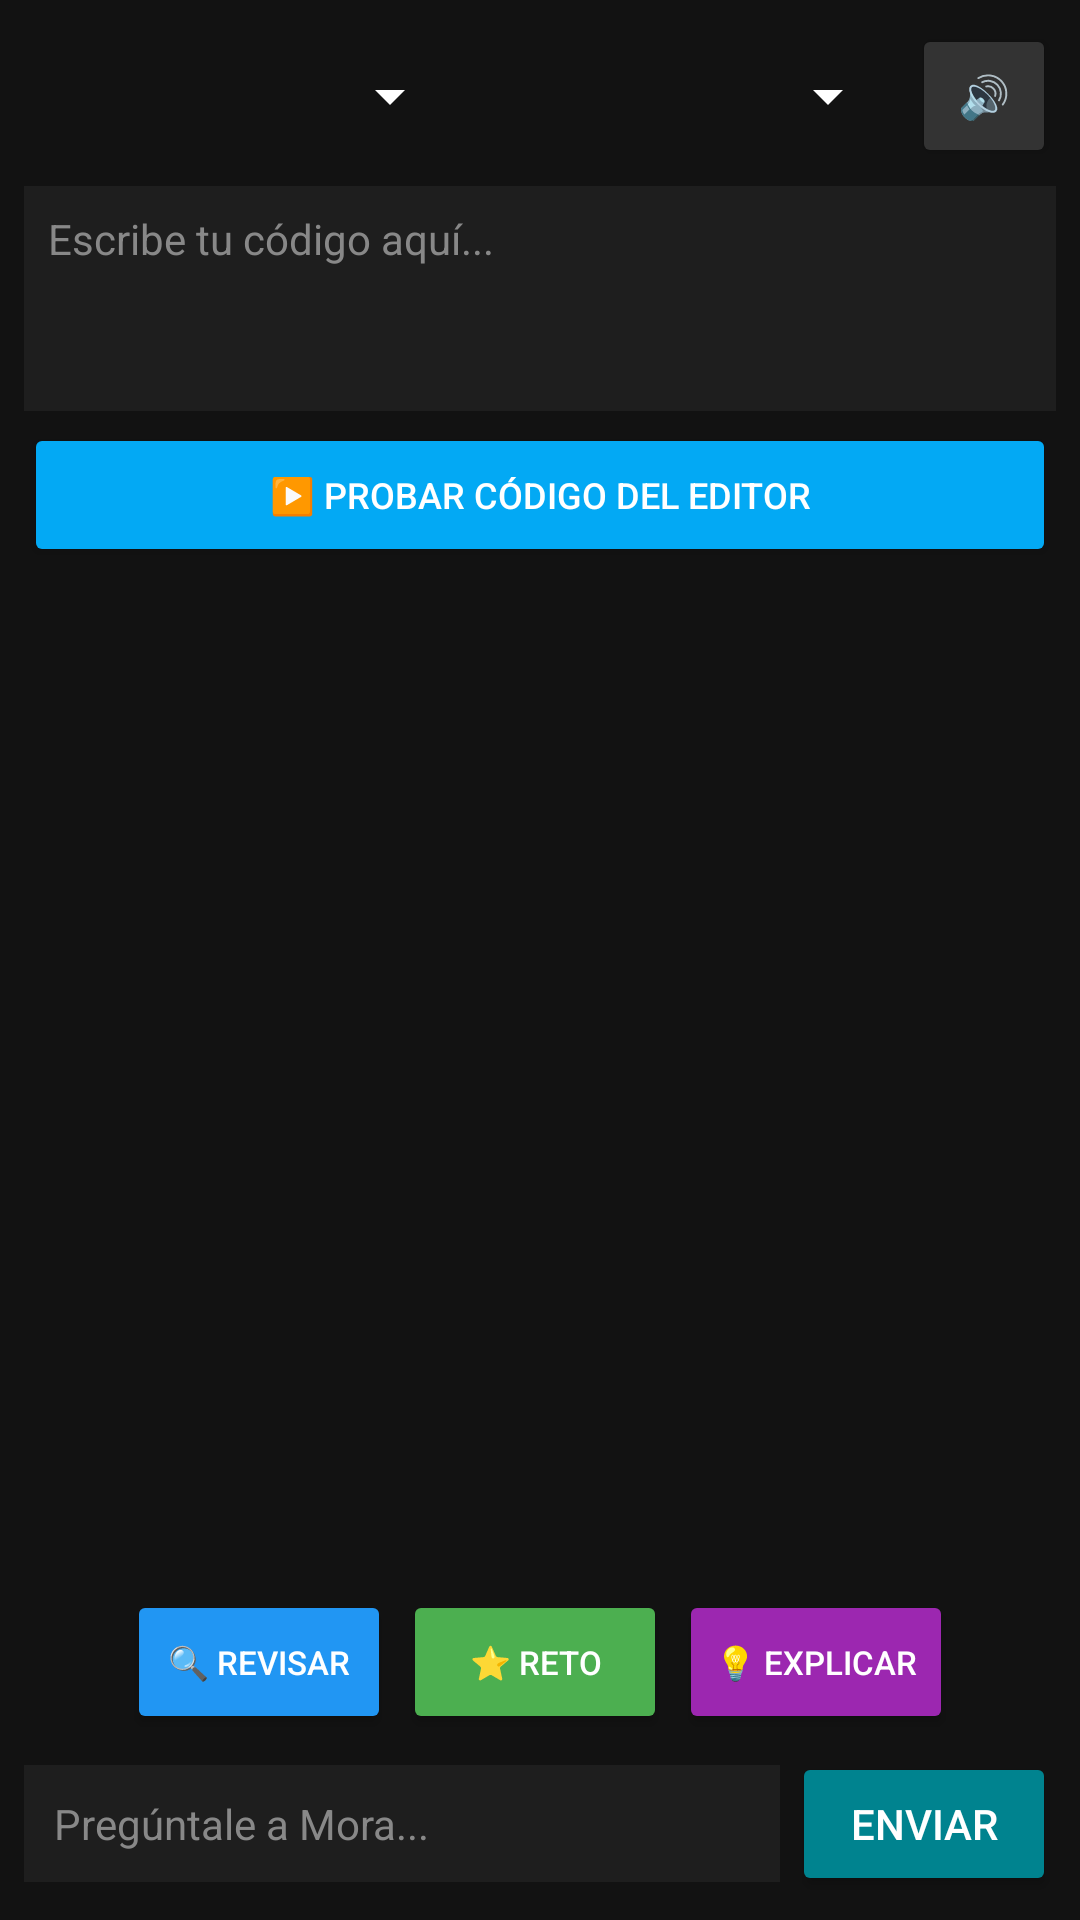

This screen was rendered from an Android layout file. Write that file and the resources it references.
<!-- AndroidManifest.xml: application theme Theme.MoraCodeAI -->
<!-- res/layout/activity_main.xml -->
<?xml version="1.0" encoding="utf-8"?>
<LinearLayout xmlns:android="http://schemas.android.com/apk/res/android"
    android:layout_width="match_parent"
    android:layout_height="match_parent"
    android:orientation="vertical"
    android:background="#121212"
    android:fitsSystemWindows="true"
    android:padding="8dp">

    
    
    <LinearLayout
        android:layout_width="match_parent"
        android:layout_height="wrap_content"
        android:orientation="horizontal"
        android:gravity="center_vertical"
        android:paddingBottom="6dp"
        android:theme="@style/ThemeOverlay.AppCompat.Dark">

        
        <Spinner
            android:id="@+id/spinnerProgLang"
            android:layout_width="0dp"
            android:layout_height="wrap_content"
            android:layout_weight="1"
            android:backgroundTint="#FFFFFF" />

        
        <Spinner
            android:id="@+id/spinnerAppLang"
            android:layout_width="0dp"
            android:layout_height="wrap_content"
            android:layout_weight="1"
            android:backgroundTint="#FFFFFF" />

        
        <Button
            android:id="@+id/btnToggleVoice"
            android:layout_width="wrap_content"
            android:layout_height="wrap_content"
            android:text="🔊"
            android:textSize="14sp"
            android:backgroundTint="#333333"
            android:textColor="#FFFFFF"
            android:minWidth="48dp"
            android:layout_marginStart="4dp"/>
    </LinearLayout>

    
    <EditText
        android:id="@+id/editCode"
        android:layout_width="match_parent"
        android:layout_height="75dp"
        android:background="#1E1E1E"
        android:hint="Escribe tu código aquí..."
        android:textColor="#FFFFFF"
        android:textColorHint="#888888"
        android:textSize="14sp"
        android:gravity="top"
        android:padding="8dp"
        android:inputType="textMultiLine" />

    
    <Button
        android:id="@+id/btnRunCode"
        android:layout_width="match_parent"
        android:layout_height="wrap_content"
        android:text="▶️ Probar Código del Editor"
        android:textSize="12sp"
        android:textColor="#FFFFFF"
        android:backgroundTint="#03A9F4"
        android:layout_marginTop="4dp"
        android:layout_marginBottom="4dp"/>

    
    <androidx.recyclerview.widget.RecyclerView
        android:id="@+id/chatRecyclerView"
        android:layout_width="match_parent"
        android:layout_height="0dp"
        android:layout_weight="1"
        android:layout_marginTop="2dp"
        android:layout_marginBottom="4dp" />

    
    <LinearLayout
        android:layout_width="match_parent"
        android:layout_height="wrap_content"
        android:orientation="horizontal"
        android:gravity="center"
        android:paddingBottom="4dp">

        <Button
            android:id="@+id/btnCheckCode"
            android:layout_width="wrap_content"
            android:layout_height="wrap_content"
            android:text="🔍 Revisar"
            android:textSize="11sp"
            android:textColor="#FFFFFF"
            android:backgroundTint="#2196F3"
            android:layout_margin="2dp"/>

        <Button
            android:id="@+id/btnChallenge"
            android:layout_width="wrap_content"
            android:layout_height="wrap_content"
            android:text="⭐ Reto"
            android:textSize="11sp"
            android:textColor="#FFFFFF"
            android:backgroundTint="#4CAF50"
            android:layout_margin="2dp"/>

        <Button
            android:id="@+id/btnDetail"
            android:layout_width="wrap_content"
            android:layout_height="wrap_content"
            android:text="💡 Explicar"
            android:textSize="11sp"
            android:textColor="#FFFFFF"
            android:backgroundTint="#9C27B0"
            android:layout_margin="2dp"/>
    </LinearLayout>

    
    <LinearLayout
        android:layout_width="match_parent"
        android:layout_height="wrap_content"
        android:orientation="horizontal"
        android:gravity="center_vertical">

        <EditText
            android:id="@+id/editMessage"
            android:layout_width="0dp"
            android:layout_height="wrap_content"
            android:layout_weight="1"
            android:hint="Pregúntale a Mora..."
            android:textColor="#FFFFFF"
            android:textColorHint="#888888"
            android:background="#1E1E1E"
            android:padding="10dp"
            android:textSize="14sp"
            android:inputType="text" />

        <Button
            android:id="@+id/btnSend"
            android:layout_width="wrap_content"
            android:layout_height="wrap_content"
            android:text="Enviar"
            android:textColor="#FFFFFF"
            android:backgroundTint="#00838F"
            android:layout_marginStart="4dp"/>
    </LinearLayout>

</LinearLayout>
<!-- resources referenced by this layout -->
<resources>
  <style name="Theme.MoraCodeAI" parent="Base.Theme.MoraCodeAI" />
  <style name="Base.Theme.MoraCodeAI" parent="Theme.Material3.DayNight.NoActionBar">
          
          
      </style>
</resources>
